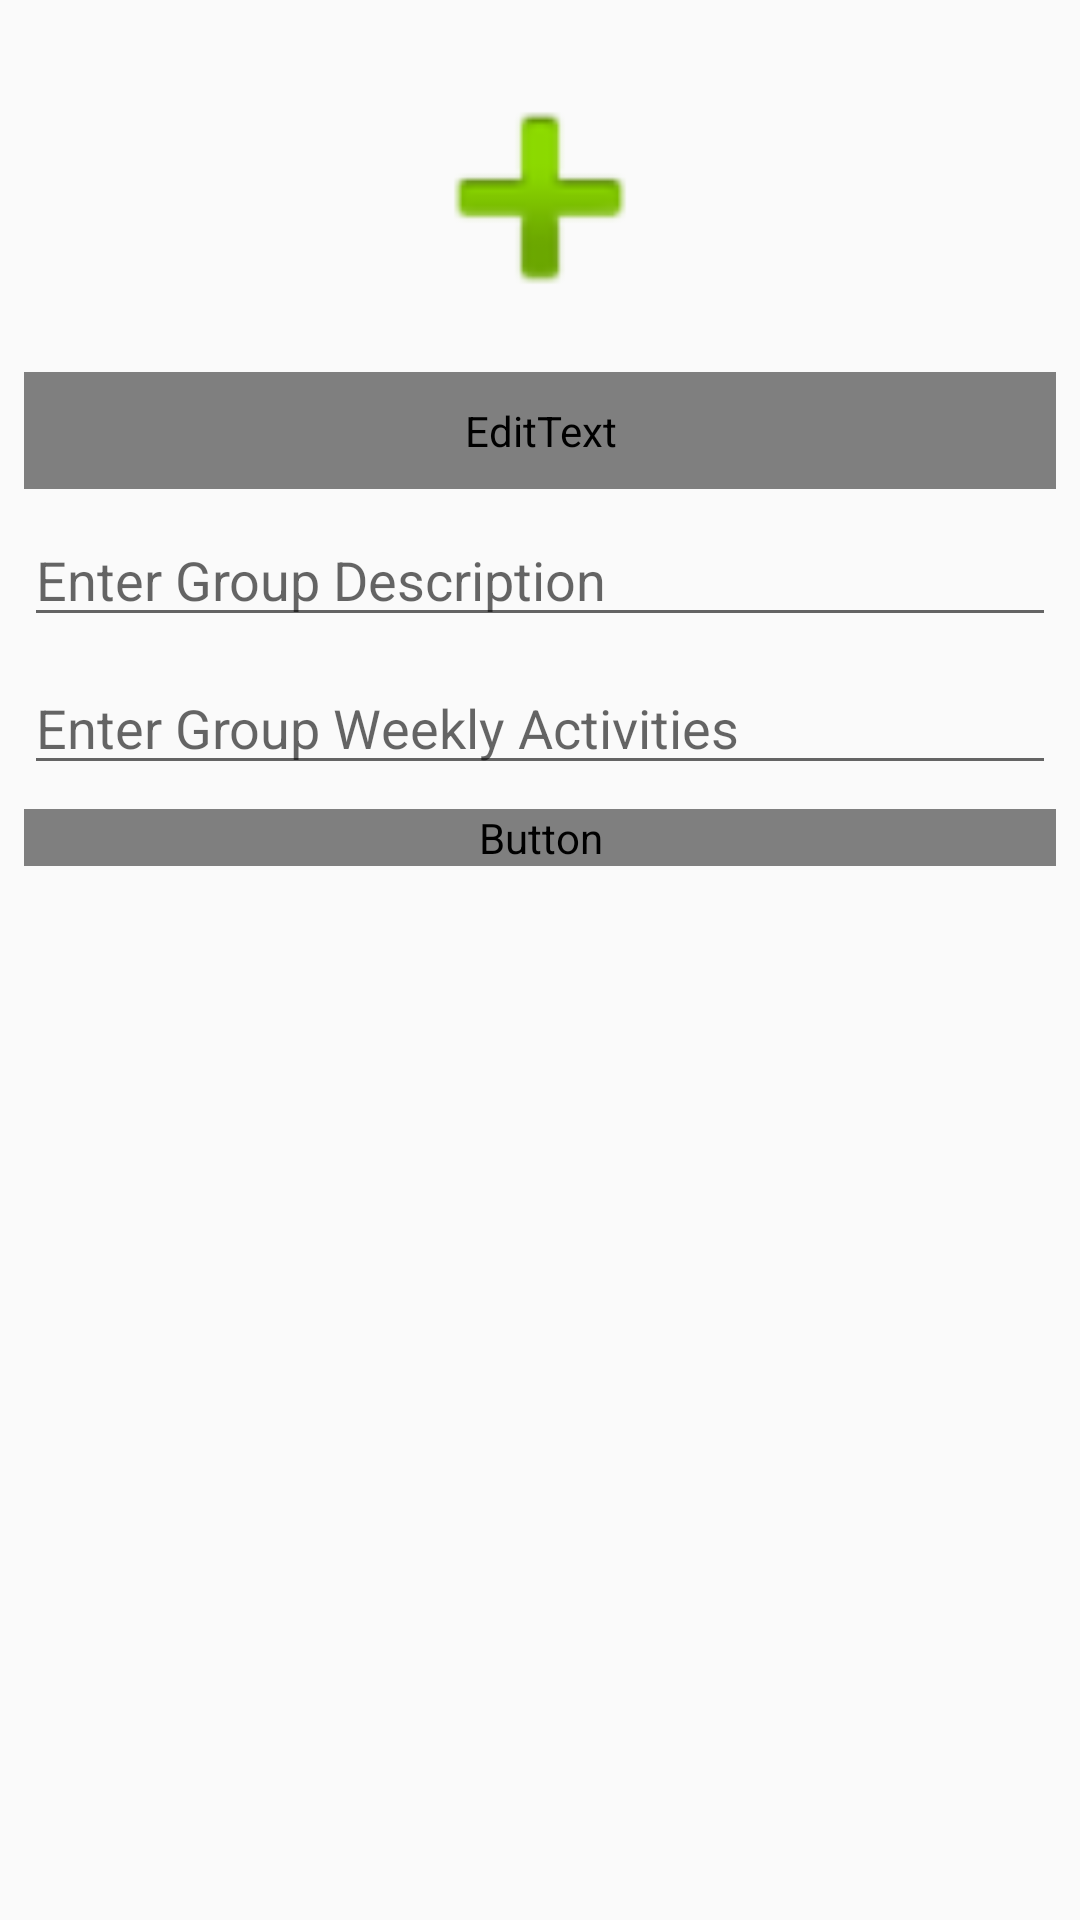

This screen was rendered from an Android layout file. Write that file and the resources it references.
<!-- AndroidManifest.xml: application theme AppTheme -->
<!-- res/layout/activity_add_group.xml -->
<?xml version="1.0" encoding="utf-8"?>
<android.support.constraint.ConstraintLayout xmlns:android="http://schemas.android.com/apk/res/android"
    xmlns:app="http://schemas.android.com/apk/res-auto"
    xmlns:tools="http://schemas.android.com/tools"
    android:layout_width="match_parent"
    android:layout_height="match_parent"
    tools:context="comq.example.raymond.Activities.AddGroup">

    <ImageView
        android:id="@+id/imageView_logo"
        android:layout_width="100dp"
        android:layout_height="100dp"
        android:layout_marginStart="8dp"
        android:layout_marginTop="16dp"
        android:layout_marginEnd="8dp"
        app:layout_constraintEnd_toEndOf="parent"
        app:layout_constraintStart_toStartOf="parent"
        app:layout_constraintTop_toTopOf="parent"
        app:srcCompat="@android:drawable/ic_input_add"
        android:contentDescription="@string/group_logo_description"/>

    <EditText
        android:id="@+id/editText_group_name"
        android:layout_width="0dp"
        android:layout_height="wrap_content"
        android:layout_marginStart="8dp"
        android:layout_marginTop="8dp"
        android:layout_marginEnd="8dp"
        android:ems="10"
        android:fontFamily="@font/aclonica"
        android:hint="@string/enter_group_name"
        android:inputType="textPersonName|textAutoComplete|textCapWords"
        android:padding="10dp"
        android:singleLine="true"
        android:textAppearance="@style/TextAppearance.AppCompat.Medium"
        app:layout_constraintEnd_toEndOf="parent"
        app:layout_constraintStart_toStartOf="parent"
        app:layout_constraintTop_toBottomOf="@+id/imageView_logo" />

    <EditText
        android:id="@+id/editText_group_description"
        android:layout_width="0dp"
        android:layout_height="wrap_content"
        android:layout_marginStart="8dp"
        android:layout_marginTop="8dp"
        android:layout_marginEnd="8dp"
        android:ems="10"
        android:hint="@string/enter_group_description"
        android:inputType="textLongMessage|textMultiLine|textPersonName|textAutoComplete|textImeMultiLine|textEmailAddress|textCapWords"
        app:layout_constraintEnd_toEndOf="parent"
        app:layout_constraintStart_toStartOf="parent"
        app:layout_constraintTop_toBottomOf="@+id/editText_group_name" />

    <EditText
        android:id="@+id/editText_group_activities"
        android:layout_width="0dp"
        android:layout_height="wrap_content"
        android:layout_marginStart="8dp"
        android:layout_marginTop="8dp"
        android:layout_marginEnd="8dp"
        android:ems="10"
        android:hint="@string/enter_group_weekly_activities"
        android:inputType="textLongMessage|textMultiLine|textAutoComplete|textImeMultiLine|textCapWords"
        app:layout_constraintEnd_toEndOf="parent"
        app:layout_constraintStart_toStartOf="parent"
        app:layout_constraintTop_toBottomOf="@+id/editText_group_description" />

    <Button
        android:id="@+id/button_add_group"
        android:layout_width="0dp"
        android:layout_height="wrap_content"
        android:layout_marginStart="8dp"
        android:layout_marginTop="8dp"
        android:layout_marginEnd="8dp"
        android:background="@drawable/rounded_button"
        android:fontFamily="@font/aclonica"
        android:text="@string/add_group"
        android:textColor="@color/colorWhite"
        app:layout_constraintEnd_toEndOf="parent"
        app:layout_constraintStart_toStartOf="parent"
        app:layout_constraintTop_toBottomOf="@+id/editText_group_activities" />
</android.support.constraint.ConstraintLayout>
<!-- resources referenced by this layout -->
<resources>
  <color name="colorWhite">#FFFFFF</color>
  <string name="add_group">Add Group</string>
  <string name="enter_group_description">Enter Group Description</string>
  <string name="enter_group_name">Enter Group Name</string>
  <string name="enter_group_weekly_activities">Enter Group Weekly Activities</string>
  <string name="group_logo_description">group logo</string>
  <style name="AppTheme" parent="Theme.AppCompat.Light.NoActionBar">
          
          <item name="colorPrimary">@color/colorPrimary</item>
          <item name="colorPrimaryDark">@color/colorPrimaryDark</item>
          <item name="colorAccent">@color/colorAccent</item>
      </style>
  <color name="colorPrimary">#0488d1</color>
  <color name="colorPrimaryDark">#0477bd</color>
  <color name="colorAccent">#0477bd</color>
</resources>
